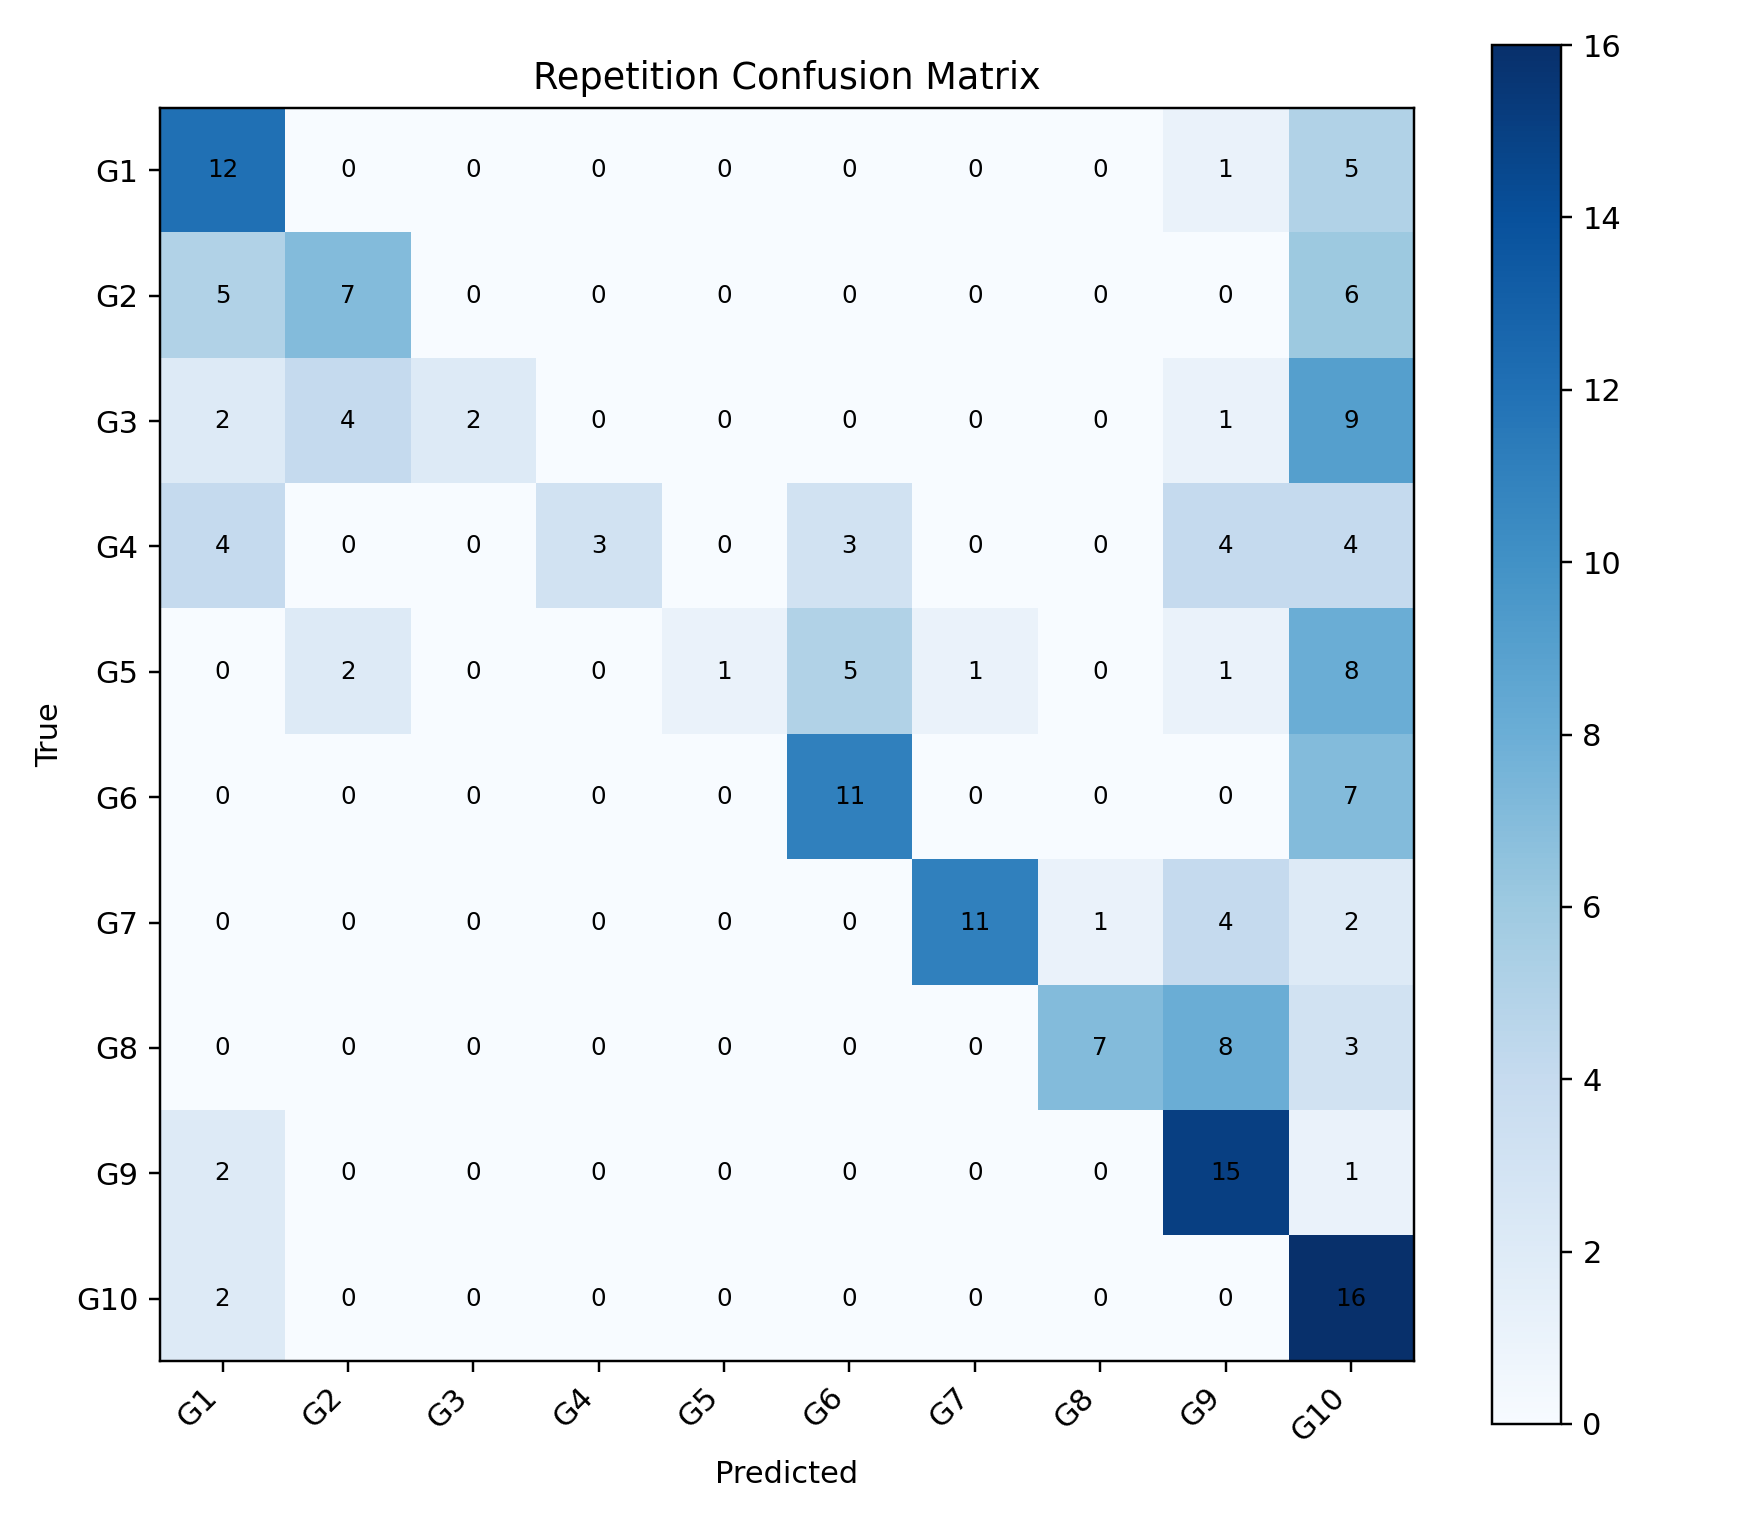

Source data for this figure (header and first rows):
, G1, G2, G3, G4, G5, G6, G7, G8, G9, G10
G1, 12, 0, 0, 0, 0, 0, 0, 0, 1, 5
G2, 5, 7, 0, 0, 0, 0, 0, 0, 0, 6
G3, 2, 4, 2, 0, 0, 0, 0, 0, 1, 9
G4, 4, 0, 0, 3, 0, 3, 0, 0, 4, 4
G5, 0, 2, 0, 0, 1, 5, 1, 0, 1, 8
G6, 0, 0, 0, 0, 0, 11, 0, 0, 0, 7
G7, 0, 0, 0, 0, 0, 0, 11, 1, 4, 2
G8, 0, 0, 0, 0, 0, 0, 0, 7, 8, 3
G9, 2, 0, 0, 0, 0, 0, 0, 0, 15, 1
G10, 2, 0, 0, 0, 0, 0, 0, 0, 0, 16
